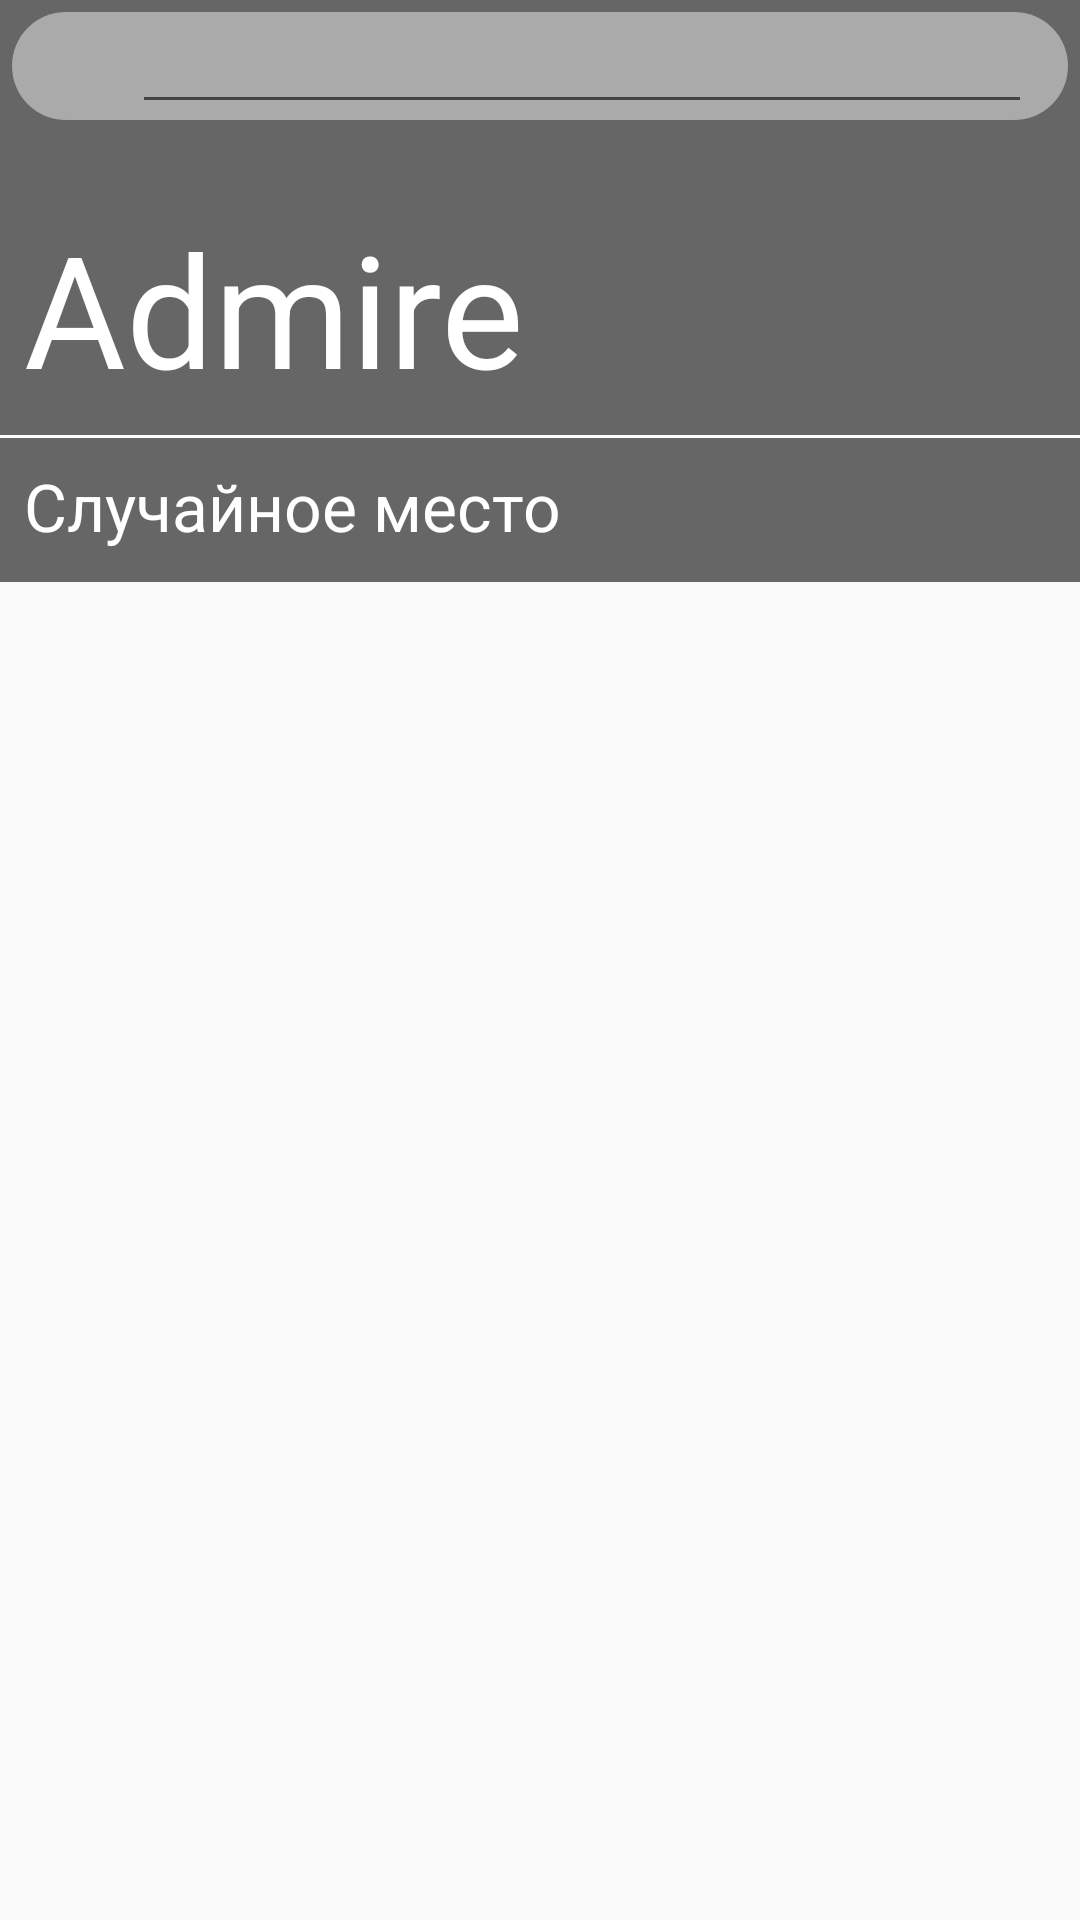

Reconstruct the res/layout file that produces this screen, plus the resources it refers to.
<!-- AndroidManifest.xml: application theme AppTheme -->
<!-- res/layout/fragment_home.xml -->
<?xml version="1.0" encoding="utf-8"?>
<FrameLayout xmlns:android="http://schemas.android.com/apk/res/android"
    xmlns:tools="http://schemas.android.com/tools"
    android:layout_width="match_parent"
    android:layout_height="match_parent"
    tools:context=".HomeFragment">

    <RelativeLayout
        android:layout_width="match_parent"
        android:layout_height="match_parent"
        android:descendantFocusability="beforeDescendants"
        android:focusableInTouchMode="true">

        <ScrollView
            android:layout_width="match_parent"
            android:layout_height="wrap_content"
            android:id="@+id/home_scroll">

            <LinearLayout
                android:layout_width="match_parent"
                android:layout_height="wrap_content"
                android:orientation="vertical"
                android:background="@color/colorAppLightGrayTile">

                <LinearLayout
                    android:layout_width="match_parent"
                    android:layout_height="wrap_content"
                    android:orientation="vertical"
                    android:background="@color/colorAppDarkGray"
                    android:elevation="4dp"
                    android:translationZ="4dp">

                    <RelativeLayout
                        android:layout_width="match_parent"
                        android:layout_height="wrap_content">

                        <View
                            android:layout_width="match_parent"
                            android:layout_height="36dp"
                            android:layout_margin="4dp"
                            android:background="@drawable/main_search_back"/>

                        <ImageView
                            android:layout_width="28dp"
                            android:layout_height="28dp"
                            android:layout_margin="8dp"
                            android:src="@drawable/ic_search_white_24dp"/>

                        <EditText
                            android:layout_width="match_parent"
                            android:layout_height="wrap_content"
                            android:layout_marginLeft="44dp"
                            android:layout_marginRight="16dp"
                            android:textColor="@color/colorAppWhite"
                            android:id="@+id/home_search_text"
                            android:singleLine="true"/>

                    </RelativeLayout>

                    <View
                        android:layout_width="match_parent"
                        android:layout_height="1dp"
                        android:background="@color/colorAppDarkGray"
                        android:layout_marginBottom="100dp"/>

                    <View
                        android:layout_width="match_parent"
                        android:layout_height="1dp"
                        android:background="@color/colorAppWhite" />

                    <RelativeLayout
                        android:layout_width="match_parent"
                        android:layout_height="wrap_content">

                        <TextView
                            android:layout_width="wrap_content"
                            android:layout_height="wrap_content"
                            android:textSize="22sp"
                            android:textColor="@color/colorAppWhite"
                            android:text="Случайное место"
                            android:layout_margin="8dp"/>

                        <ImageButton
                            style="@style/Widget.AppCompat.ActionButton.CloseMode"
                            android:layout_width="wrap_content"
                            android:layout_height="wrap_content"
                            android:layout_alignParentEnd="true"
                            android:layout_marginEnd="0dp"
                            android:src="@drawable/ic_autorenew_white_24dp"
                            android:id="@+id/home_random_place_button"/>

                    </RelativeLayout>

                    <RelativeLayout
                        android:layout_width="match_parent"
                        android:layout_height="104dp"
                        android:padding="8dp"
                        android:id="@+id/home_random_place_layout"
                        android:visibility="gone">

                        <View
                            android:layout_width="match_parent"
                            android:layout_height="1dp"
                            android:background="@color/colorAppWhite"/>

                        <ImageView
                            android:layout_width="80dp"
                            android:layout_height="80dp"
                            android:scaleType="centerCrop"
                            android:layout_marginTop="8dp"
                            android:id="@+id/home_random_place_image"
                            android:onClick="ToLocation"/>

                        <TextView
                            android:layout_width="match_parent"
                            android:layout_height="24sp"
                            android:layout_marginLeft="88dp"
                            android:layout_marginTop="8dp"
                            android:id="@+id/home_random_place_title"
                            android:textColor="@color/colorAppWhite"/>

                        <View
                            android:layout_width="match_parent"
                            android:layout_height="1dp"
                            android:layout_marginTop="34dp"
                            android:layout_marginLeft="88dp"
                            android:background="@color/colorAppWhite"/>

                        <TextView
                            android:layout_width="match_parent"
                            android:layout_height="match_parent"
                            android:layout_marginLeft="88dp"
                            android:layout_marginTop="36dp"
                            android:id="@+id/home_random_place_description"
                            android:textColor="@color/colorAppWhite"/>

                    </RelativeLayout>

                </LinearLayout>

                <LinearLayout
                    android:layout_width="match_parent"
                    android:layout_height="wrap_content"
                    android:orientation="vertical"
                    android:id="@+id/home_all_places"/>

            </LinearLayout>

        </ScrollView>

        <LinearLayout
            android:layout_width="match_parent"
            android:layout_height="wrap_content"
            android:id="@+id/home_fixed_title"
            android:elevation="4dp"
            android:translationZ="4dp"
            android:paddingTop="60dp">

            <TextView
                android:layout_width="match_parent"
                android:layout_height="wrap_content"
                android:text="@string/app_name"
                android:textSize="52sp"
                android:id="@+id/home_app_name"
                android:textFontWeight="500"
                android:textColor="@color/colorAppWhite"
                android:padding="8dp"/>

        </LinearLayout>

    </RelativeLayout>

</FrameLayout>
<!-- resources referenced by this layout -->
<resources>
  <color name="colorAppDarkGray">#666</color>
  <color name="colorAppLightGrayTile">#f9f9f9</color>
  <color name="colorAppWhite">#fff</color>
  <!-- drawable main_search_back (drawable) -->
  <?xml version="1.0" encoding="utf-8"?>
  <shape xmlns:android="http://schemas.android.com/apk/res/android">
      <solid android:color="@color/colorAppMiddleGray" />
      <corners android:radius="18dp" />
  </shape>
  <string name="app_name">Admire</string>
  <style name="AppTheme" parent="Theme.AppCompat.Light.NoActionBar">
          
          <item name="colorPrimary">@color/colorPrimary</item>
          <item name="colorPrimaryDark">@color/colorPrimaryDark</item>
          <item name="colorAccent">@color/colorAppAccent</item>
      </style>
  <color name="colorAppMiddleGray">#aaa</color>
  <color name="colorPrimary">#6e00c9</color>
  <color name="colorPrimaryDark">#666</color>
  <color name="colorAppAccent">#7d00e4</color>
</resources>
